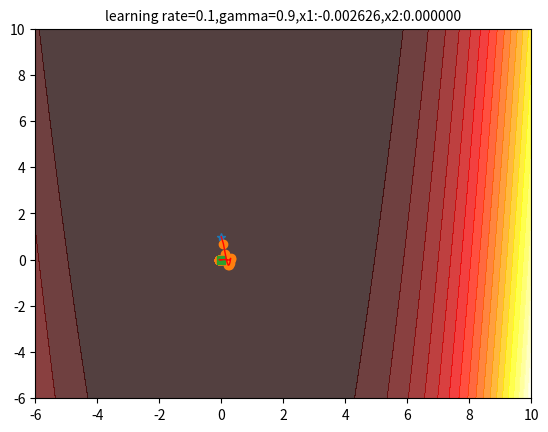
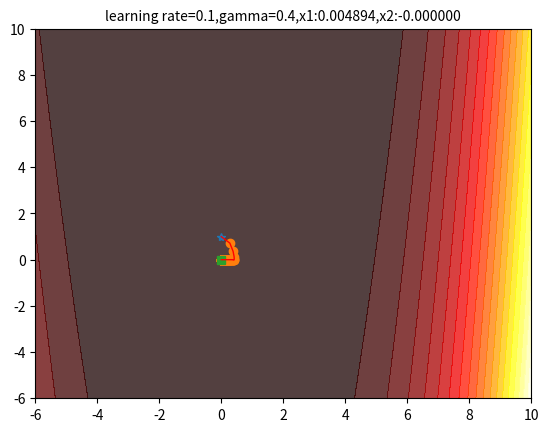
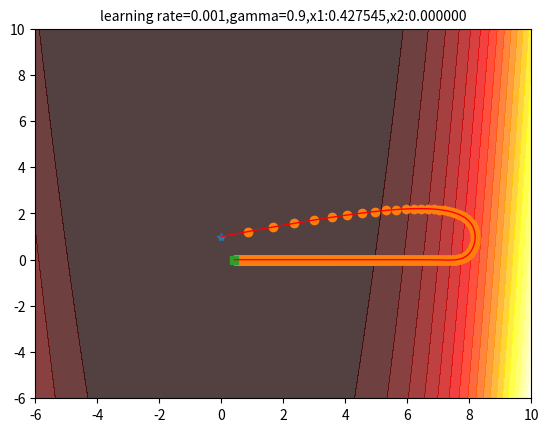
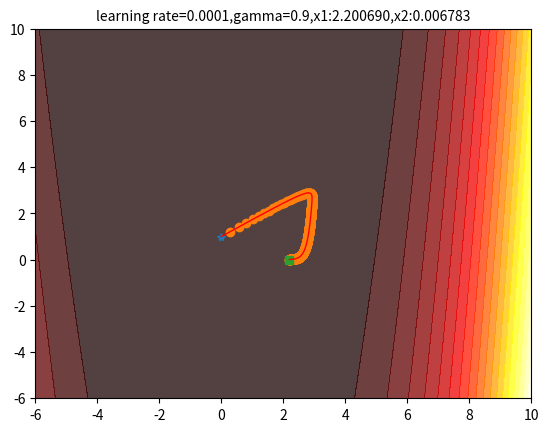

The script that saved these images, in order:
import numpy as np
import matplotlib.pyplot as plt
import sympy as sym

class optimizer(object):
    def __init__(self,f_mode='f',rph=0.1,init_alpha=1,t=2,gamma = 0.9,lr=0.1):
        self.f_mode = f_mode
        self.rph = rph
        self.init_alpha = init_alpha
        self.t = t
        self.gamma = gamma
        self.lr = lr
    
    def search_alpha(self,x,d,rph,init_alpha,coe):
        '''
        针对第四题这种函数已知的情况利用Goldstein原则对alpha进行非精确线性搜索
        '''

        flag = False
        a = 0
        b = init_alpha
        fx = self.f(x)
        gx = self.g(x)
        f0 = fx
        
        gd0 = np.dot(gx,d)
        # print("gx",gx,d,gd0)
        alpha = b * np.random.uniform(0,1)
        while(not flag):
            newfx = self.f(x + alpha *d)
            fi = newfx
            if (fi <= f0 + rph *alpha * gd0):
                if (fi >= f0 + (1-rph) * alpha *gd0):
                    flag = True
                else:
                    a = alpha
                    b = b
                    if (b < init_alpha):
                        alpha = (a +b)/2
                    
                    else:
                        alpha = coe * alpha
            else:
                a = a
                b = alpha
                alpha = (a +b)/2

        return alpha

    def f(self,x):
        '''
        返回第四题函数数值结果
        '''
        x1 ,x2 = x[0],x[1]
        return 0.1*x1**2 + 2*x2**2

    def g(self,x):
        '''
        返回第四题函数梯度数值结果
        '''
        x1 ,x2 = x[0],x[1]
        g1 = 0.2*x1
        g2 = 4*x2
        results = np.array([g1,g2])
        return results

    def gradient_descend(self,x0,epoches=1500,eps=1e-6):
        '''
        利用最速下降法进行优化的过程
        '''
        fx0 = self.f(x0)
        grad0 = self.g(x0)
        lens = len(x0)
        delta = np.sum(grad0**2)
        i = 1
        x = x0
        record_x = np.zeros((lens, epoches))  # 存储优化过程x的更新值
        record_x[:, 0] = x0
        record_f = np.zeros((1,epoches))
        record_g = np.zeros((lens,epoches))
        record_f[0,0] = fx0
        record_g[:,0] = grad0
        v = np.random.random(grad0.shape)
        while(i < epoches and delta >eps):
            x_ = x + self.gamma * v
            g_ = self.g(x_)
            v = self.gamma * v - self.lr * g_
            x = x + v
            record_x[:, i] = x
            grad = self.g(x)
            # print('grad:',grad)
            fx = self.f(x)
            record_f[0,i] = fx
            record_g[:,i] = grad
            delta = np.sum(grad **2)
            i += 1

        return x,i,record_f[:,:i],record_g[:,:i],record_x[:,:i]

    def __call__(self,x0):
        final_x,epoches,records_f,records_g,record_x = self.gradient_descend(x0)
        return final_x,epoches,records_f,records_g,record_x

def muti_sovler(lr,gamma):
    '''
    根据不同动量系数和学习率绘制迭代示意图
    :param lr:
    :param gamma:
    :return:
    '''
    x0 = np.array([0., 1.])
    opts = optimizer(lr=lr, gamma=gamma)
    final_x, epoches, records_f, records_g, records_x = opts(x0)  # 调用optimizer中的__call__方法
    print('第四题最优点和最优值分别为：', final_x, records_f[:, -1])
    # 绘制等高线和更新点
    def height(x, y):
        return (1 - x) ** 2 + 100 * (y - x ** 2) ** 2
        # return (1 - x / 2 + x ** 5 + y ** 3) * np.exp(-x ** 2 - y ** 2)
    x = np.linspace(-6, 10, 300)
    y = np.linspace(-6, 10, 300)
    X, Y = np.meshgrid(x, y)
    # 为等高线填充颜色 10表示按照高度分成20层
    plt.contourf(X, Y, height(X, Y), 20, alpha=0.75, cmap=plt.cm.hot)
    x1 = records_x[0, :]
    x2 = records_x[1, :]
    plt.plot(x1[0], x2[0], '*')
    plt.plot(x1[1:-2], x2[1:-2], 'o')
    plt.plot(x1[-1], x2[-1], 's')
    plt.plot(x1, x2, linewidth=1, color='red')
    plt.title('learning rate={},gamma={},x1:{:.6f},x2:{:.6f}'.format(lr, gamma, final_x[0], final_x[1]), fontsize=10)
    plt.show()

if __name__ == '__main__':
    muti_sovler(lr=0.1,gamma=0.9)
    muti_sovler(lr=0.1, gamma=0.4)
    muti_sovler(lr=0.001, gamma=0.9)
    muti_sovler(lr=0.0001, gamma=0.9)
